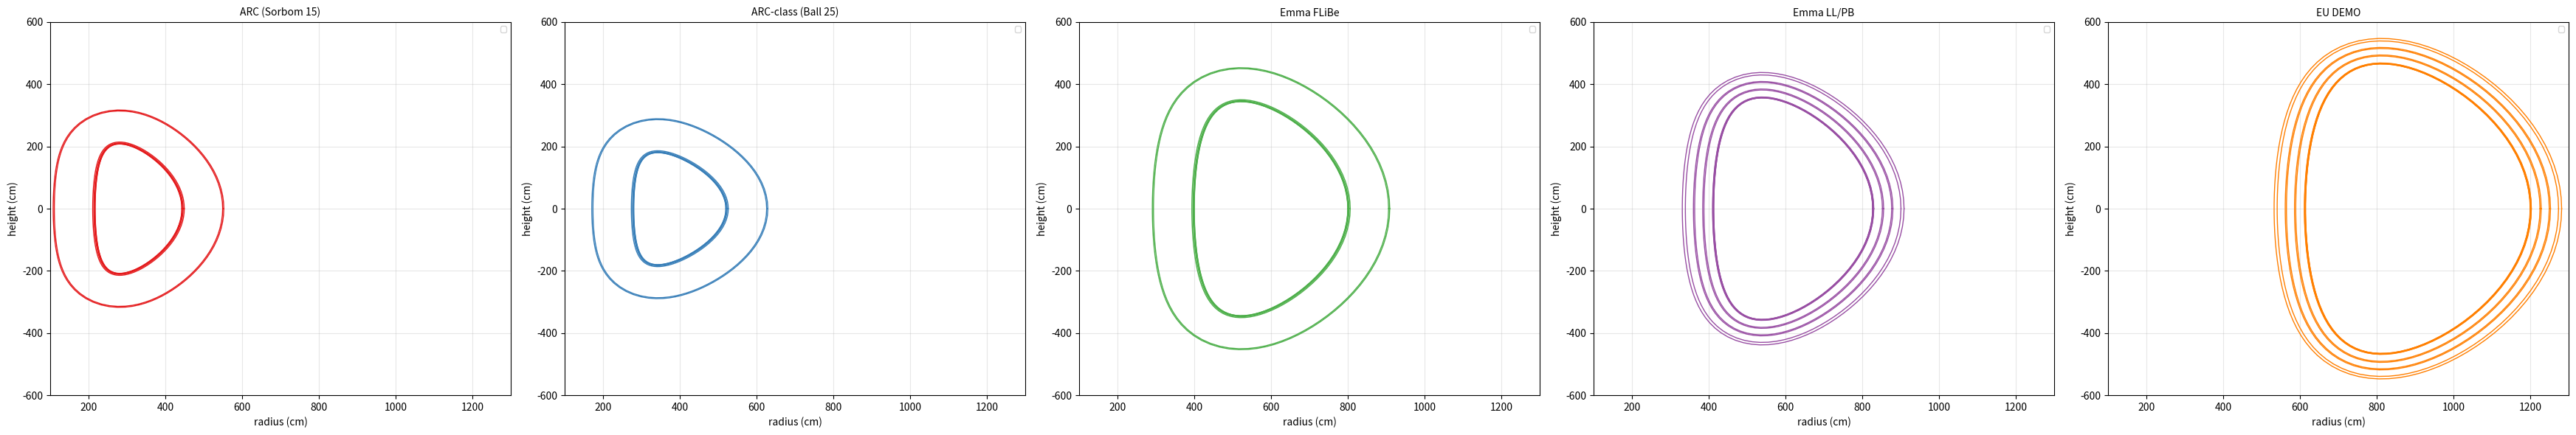
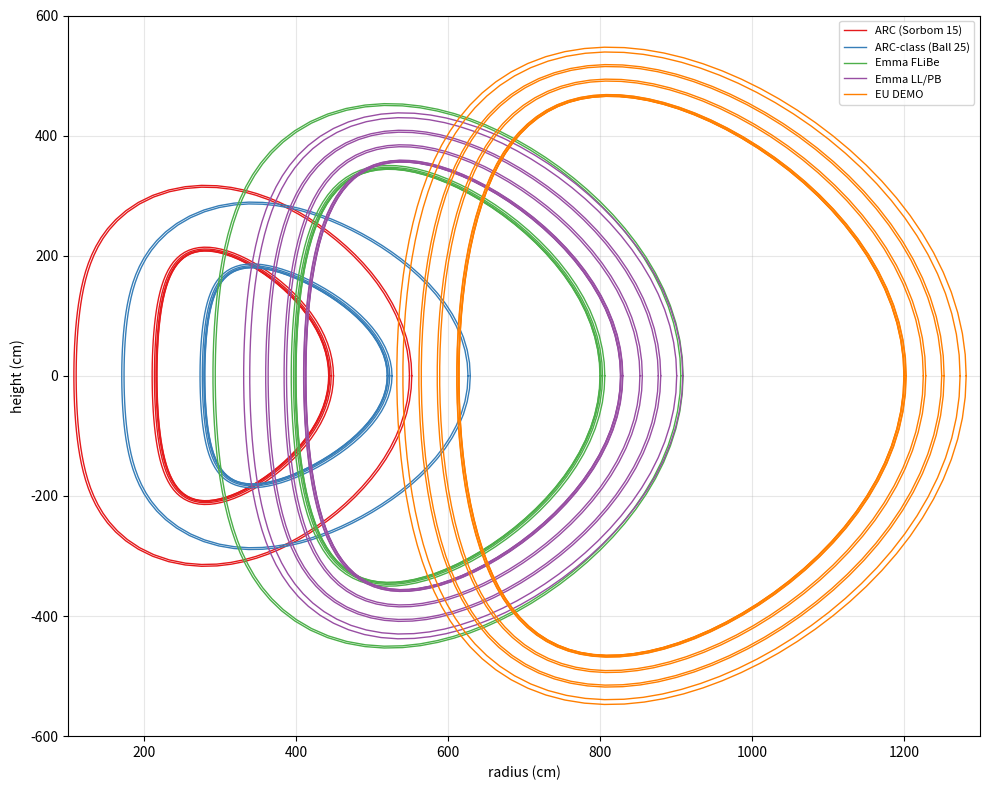

Reproduce these figures in Python, in order.
import numpy as np
import matplotlib.pyplot as plt


"""
This file is meant to be standalone (execute this by itself, independent of main.py)
"""

class Specs:
    def __init__(self, name:str, R0:float, a:float, kappa:float, delta:float, layers:list):
        self.name   = name
        self.R0, self.a, self.kappa, self.delta = R0, a, kappa, delta
        self.aspect = self.R0 / self.a
        self.layers = layers

    def __repr__(self):
        return (f"TokamakReactor(R0= {self.R0:.4f} m, a={self.a:.4f} m, "
                f"kappa= {self.kappa:.4f}, delta={self.delta:.4f})")

    def calc_volumes(self):
        pass

def main():

    ARC_Sorbom     = Specs('ARC (Sorbom 15)',     
                           330, 113, 1.84, 0.45, [(0.3,'fw'), (1,'st1'), (2,'br1'), (3,'st2'), (100,'br2'), (3,'st3')])
    ARC_Ball_code  = Specs('ARC-class (Ball 25)',
                           400, 120, 1.5 , 0.5 , [(0.3,'fw'), (1,'st1'), (2,'br1'), (3,'st2'), (100,'br2'), (3,'st3')])
    # ARC_Ball_paper = Specs(400, 100, 1.6 , 0.5 , [(0.3,'fw'), (1,'st1'), (2,'br1'), (3,'st2'), (100,'br2'), (3,'st3')])
    Emma_FLiBe     = Specs('Emma FLiBe',
                           600, 200, 1.72, 0.4 , [(0.3,'fw'), (1,'st1'), (2,'br1'), (3,'st2'), (100,'br2'), (3,'st3')])
    Emma_LL        = Specs('Emma LL/PB',
                           620, 207, 1.72, 0.4 , [(0.2,'fw'), (0.4,'st1'), (2,'br1'), (0.4,'st2'), (22.5,'br2'), (3.2,'st3'), (21.0,'br3'), (3.2,'st4'), (21.0,'br4'), (8.0,'st5')])
    
    EU_DEMO        = Specs('EU DEMO',
                           907.2, 292.7, 1.59, 0.33, [(0.2,'fw'), (0.4,'st1'), (2,'br1'), (0.4,'st2'), (22.5,'br2'), (3.2,'st3'), (21.0,'br3'), (3.2,'st4'), (21.0,'br4'), (8.0,'st5')]) 

    plot_separate([ARC_Sorbom, ARC_Ball_code, Emma_FLiBe, Emma_LL, EU_DEMO]) # , ITER_LL, EU_DEMO_PB]
    plot_together([ARC_Sorbom, ARC_Ball_code, Emma_FLiBe, Emma_LL, EU_DEMO]) # , ITER_LL, EU_DEMO_PB]


def plot_separate(reactors_to_plot):

    fig, ax = plt.subplots(1, len(reactors_to_plot), figsize=(7*len(reactors_to_plot), 6))

    # Create parameter array
    i, t = 0, np.linspace(0, 2*np.pi, 100)

    # Define colors for different reactors
    colors = plt.cm.Set1(np.arange(len(reactors_to_plot))) 

    for reactor in reactors_to_plot:
        color = colors[i]

        ax[i].set_xlim(100, 1300)
        ax[i].set_ylim(-600, 600)
        ax[i].set_xlabel('radius (cm)', fontsize=10)
        ax[i].set_ylabel('height (cm)', fontsize=10)
        ax[i].set_title(f'{reactor.name}', fontsize=10)
        ax[i].grid(True, alpha=0.3)
        # ax[i].axis('equal')
        ax[i].legend(loc='best', fontsize=8)

        # Plasma shape
        R, Z = miller_model(t, reactor.R0, reactor.a, reactor.kappa, reactor.delta)
        ax[i].plot(R, Z, '-', color=color, linewidth=1) # , label='Original Miller D-shape')
        
        offset = 0
        for layer in reactor.layers:
            offset += layer[0]
            R_offset, Z_offset = miller_offset(t, reactor.R0, reactor.a, reactor.kappa, reactor.delta, offset)
            ax[i].plot(R_offset, Z_offset, '-', color=color, linewidth=1, label=f'{layer[1]}')

        i+=1

    plt.tight_layout()
    # plt.show()
    plt.savefig('tokamaks_separate_lowres.png', 
            dpi=300,            
            bbox_inches='tight',
            transparent=False)  



def plot_together(reactors_to_plot):
    fig, ax = plt.subplots(1, 1, figsize=(10, 8))  # Single subplot
    
    # Create parameter array
    t = np.linspace(0, 2*np.pi, 100)
    
    # Define colors for different reactors
    colors = plt.cm.Set1(np.arange(len(reactors_to_plot))) 
    
    for i, reactor in enumerate(reactors_to_plot):
        color = colors[i]
        
        # Plasma shape
        R, Z = miller_model(t, reactor.R0, reactor.a, reactor.kappa, reactor.delta)
        ax.plot(R, Z, color=color, linewidth=1, label=f'{reactor.name}')
        
        offset = 0
        for j, layer in enumerate(reactor.layers):
            offset += layer[0]
            R_offset, Z_offset = miller_offset(t, reactor.R0, reactor.a, reactor.kappa, reactor.delta, offset)
            # Use same color but different linestyle for layers
            linestyle = '-' # '--' if j % 2 == 0 else ':'
            ax.plot(R_offset, Z_offset, color=color, linestyle=linestyle, 
                   linewidth=1) # , alpha=0.7) # , label=f'{reactor.name} {layer[1]}')
    
    # Set common properties
    ax.set_xlim(100, 1300)
    ax.set_ylim(-600, 600)
    ax.set_xlabel('radius (cm)', fontsize=10)
    ax.set_ylabel('height (cm)', fontsize=10)
    ax.grid(True, alpha=0.3)
    ax.legend(loc='best', fontsize=8)
    plt.tight_layout()
    # plt.show()
    plt.savefig('tokamaks_together_lowres.png', 
            dpi=300,            
            bbox_inches='tight',
            transparent=False)  





def miller_model(t, R0, a, kappa, delta):
    """
    Calculate parametric coordinates from the Miller local equilibrium model.
    cf. R. L. Miller et al., doi.org/10.1063/1.872666
    cf. (Justin) Ball et al., arxiv.org/pdf/1510.08923
    
    Args:
        t  : array : parameter from 0 to 2pi
        R0 : float : major radius (cm)
        a  : float : minor radius (cm)
        kappa : float : elongation
        delta : float : triangularity
    
    Returns:
        R, Z : arrays of R and Z coordinates
    """
    R = R0 + a * np.cos(t + delta * np.sin(t))
    Z = kappa * a * np.sin(t)

    # Ensure the contours are closed (first point = last point) for OpenMC
    if not (np.isclose(R[0], R[-1]) and np.isclose(Z[0], Z[-1])):
        R = np.append(R, R[0])
        Z = np.append(Z, Z[0])

    return R, Z




def miller_offset(t, R0, a, kappa, delta, d):
    """
    Calculate a new contour that is precisely [d] meters extruded from a shape generated by miller_model().
    
    Args:
        t  : array : parameter from 0 to 2pi
        R0 : float : major radius (m)
        a  : float : minor radius (m)
        kappa : float : elongation
        delta : float : triangularity
        d  : float : offset distance (m)
    
    Returns:
        R_offset, Z_offset : arrays of offset R and Z coordinates
    """
    # Original shape
    R = R0 + a * np.cos(t + delta * np.sin(t))
    Z = kappa * a * np.sin(t)
    
    # Derivatives
    dR_dt = -a * np.sin(t + delta * np.sin(t)) * (1 + delta * np.cos(t))
    dZ_dt = kappa * a * np.cos(t)
    
    # Normal vector components (not normalized)
    N_R = dZ_dt   # kappa * a * cos(t)
    N_Z = -dR_dt  # a * sin(t + delta*sin(t)) * (1 + delta*cos(t))
    
    # Magnitude of normal vector
    N_mag = np.sqrt(N_R**2 + N_Z**2)
    
    # Unit normal components
    N_R_unit = N_R / N_mag
    N_Z_unit = N_Z / N_mag
    
    # Offset coordinates
    R_offset = R + d * N_R_unit
    Z_offset = Z + d * N_Z_unit
    
    # Ensure the contours are closed (first point = last point) for OpenMC
    if not (np.isclose(R_offset[0], R_offset[-1]) and np.isclose(Z_offset[0], Z_offset[-1])):
        R_offset = np.append(R_offset, R_offset[0])
        Z_offset = np.append(Z_offset, Z_offset[0])

    return R_offset, Z_offset




if __name__ == '__main__':
    main()




    # # Plot 2: Zoomed in view to see the offset clearly
    # # Find a region to zoom (e.g., the outer midplane)
    # zoom_center_R = R0 + a
    # zoom_center_Z = 0
    # zoom_window = 0.5
    # 
    # ax2.plot(R_orig, Z_orig, 'b-', linewidth=2, label='Original')
    # ax2.plot(R_offset, Z_offset, 'r-', linewidth=2, label=f'Offset ({d*100:.1f} cm)')
    # 
    # # Add some normal vectors for visualization
    # n_vectors = 20
    # t_vectors = np.linspace(0, 2*np.pi, n_vectors)
    # for t_val in t_vectors:
    #     R_pt, Z_pt = miller_d_shape(t_val, R0, a, kappa, delta)
    #     R_off_pt, Z_off_pt = miller_d_shape_offset(t_val, R0, a, kappa, delta, d)
    #     ax2.arrow(R_pt, Z_pt, R_off_pt - R_pt, Z_off_pt - Z_pt,
    #               head_width=0.02, head_length=0.01, fc='gray', ec='gray', alpha=0.5)
    # 
    # ax2.set_xlim([zoom_center_R - zoom_window, zoom_center_R + zoom_window])
    # ax2.set_ylim([zoom_center_Z - zoom_window, zoom_center_Z + zoom_window])
    # ax2.set_xlabel('R (m)', fontsize=12)
    # ax2.set_ylabel('Z (m)', fontsize=12)
    # ax2.set_title('Zoomed View with Normal Vectors', fontsize=14)
    # ax2.grid(True, alpha=0.3)
    # ax2.axis('equal')
    # ax2.legend(loc='best', fontsize=10)
    # 
    # plt.tight_layout()
    # 
    # # Print some information
    # print(f"Miller D-shape parameters:")
    # print(f"  Major radius R0 = {R0} m")
    # print(f"  Minor radius a = {a} m")
    # print(f"  Elongation κ = {kappa}")
    # print(f"  Triangularity δ = {delta}")
    # print(f"  Offset distance = {d*100} cm")
    # print(f"\nAspect ratio = {R0/a:.2f}")
    # print(f"Plasma height ≈ {2*kappa*a:.2f} m")
    # print(f"Plasma width ≈ {2*a:.2f} m")
    # 
    # # Calculate and print the perimeter (approximate)
    # dR = np.diff(R_orig)
    # dZ = np.diff(Z_orig)
    # perimeter_orig = np.sum(np.sqrt(dR**2 + dZ**2))
    # dR_off = np.diff(R_offset)
    # dZ_off = np.diff(Z_offset)
    # perimeter_offset = np.sum(np.sqrt(dR_off**2 + dZ_off**2))
    # print(f"\nApproximate perimeter:")
    # print(f"  Original: {perimeter_orig:.3f} m")
    # print(f"  Offset: {perimeter_offset:.3f} m")
    # print(f"  Difference: {perimeter_offset - perimeter_orig:.3f} m")
    # 
    # plt.show()